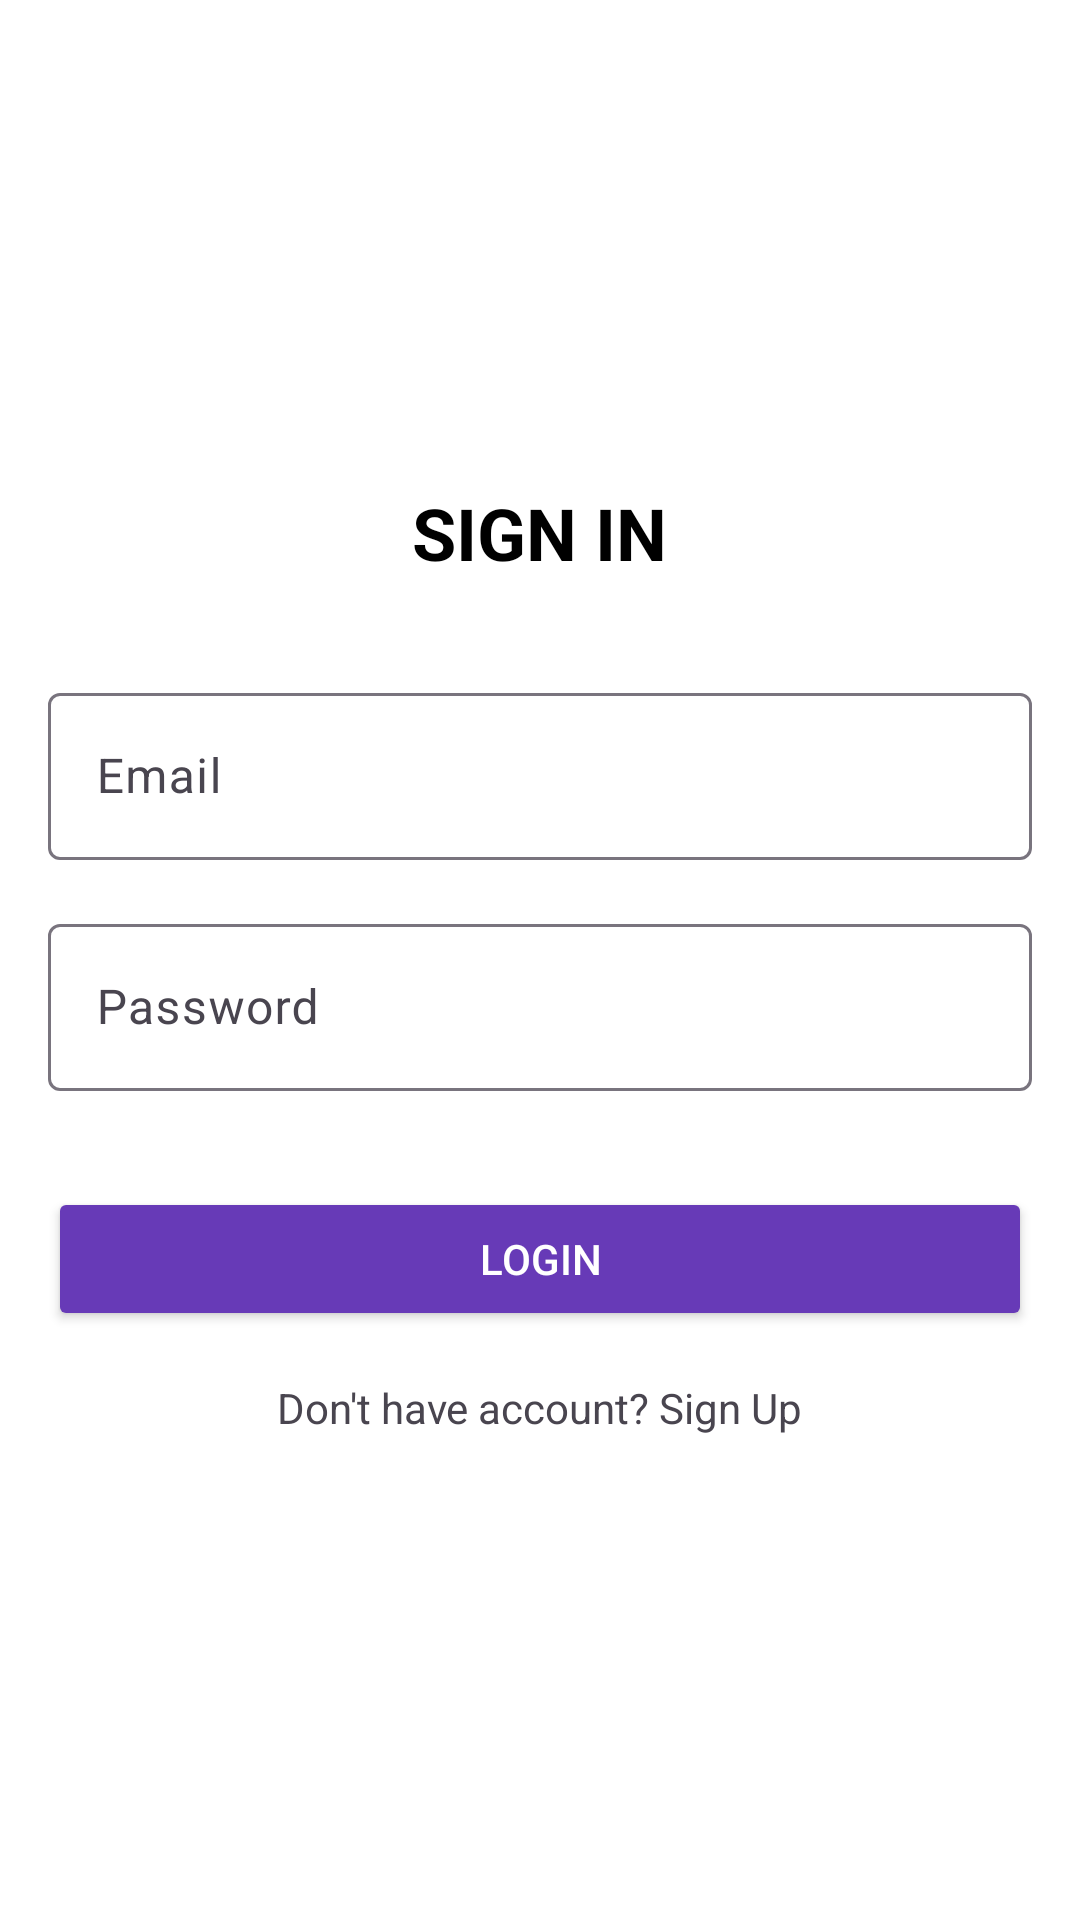

Android layout source for this screen:
<!-- AndroidManifest.xml: application theme Theme.RentBuySellRepeat -->
<!-- res/layout/activity_login.xml -->
<?xml version="1.0" encoding="utf-8"?>
<LinearLayout
    xmlns:android="http://schemas.android.com/apk/res/android"
    xmlns:app="http://schemas.android.com/apk/res-auto"
    xmlns:tools="http://schemas.android.com/tools"
    android:layout_width="match_parent"
    android:layout_height="match_parent"
    android:background="@color/white"
    android:gravity="center"
    android:orientation="vertical"
    android:padding="16dp"
    tools:context=".presentation.feature.auth.LoginActivity">

    <TextView
        android:id="@+id/tvTitle"
        android:layout_width="wrap_content"
        android:layout_height="wrap_content"
        android:text="@string/sign_in"
        android:textColor="@color/black"
        android:textSize="24sp"
        android:textStyle="bold"
        app:layout_constraintEnd_toEndOf="parent"
        app:layout_constraintStart_toStartOf="parent"
        app:layout_constraintTop_toTopOf="parent" />

    <com.google.android.material.textfield.TextInputLayout
        android:id="@+id/tilEmail"
        android:layout_width="match_parent"
        android:layout_height="wrap_content"
        android:layout_marginTop="32dp"
        app:layout_constraintEnd_toEndOf="parent"
        app:layout_constraintStart_toStartOf="parent"
        app:layout_constraintTop_toBottomOf="@id/tvTitle">

        <com.google.android.material.textfield.TextInputEditText
            android:id="@+id/etEmail"
            android:layout_width="match_parent"
            android:layout_height="wrap_content"
            android:hint="@string/email"
            android:inputType="textEmailAddress" />
    </com.google.android.material.textfield.TextInputLayout>

    <com.google.android.material.textfield.TextInputLayout
        android:id="@+id/tilPassword"
        android:layout_width="match_parent"
        android:layout_height="wrap_content"
        android:layout_marginTop="16dp"
        app:layout_constraintEnd_toEndOf="parent"
        app:layout_constraintStart_toStartOf="parent"
        app:layout_constraintTop_toBottomOf="@id/tilEmail">

        <com.google.android.material.textfield.TextInputEditText
            android:id="@+id/etPassword"
            android:layout_width="match_parent"
            android:layout_height="wrap_content"
            android:hint="@string/password"
            android:inputType="textPassword" />
    </com.google.android.material.textfield.TextInputLayout>

    <Button
        android:id="@+id/btnLogin"
        android:layout_width="match_parent"
        android:layout_height="wrap_content"
        android:layout_marginTop="32dp"
        android:backgroundTint="@color/purple_500"
        android:text="@string/login"
        android:textColor="@color/white"
        app:layout_constraintEnd_toEndOf="parent"
        app:layout_constraintStart_toStartOf="parent"
        app:layout_constraintTop_toBottomOf="@id/tilPassword" />

    <ProgressBar
        android:id="@+id/progressBar"
        android:layout_width="wrap_content"
        android:layout_height="wrap_content"
        android:layout_marginTop="16dp"
        android:visibility="gone"
        app:layout_constraintEnd_toEndOf="parent"
        app:layout_constraintStart_toStartOf="parent"
        app:layout_constraintTop_toBottomOf="@id/btnLogin" />

    <TextView
        android:id="@+id/tvSignUp"
        android:layout_width="wrap_content"
        android:layout_height="wrap_content"
        android:layout_marginTop="16dp"
        android:text="@string/don_t_have_account_sign_up"
        app:layout_constraintEnd_toEndOf="parent"
        app:layout_constraintStart_toStartOf="parent"
        app:layout_constraintTop_toBottomOf="@id/progressBar"/>

</LinearLayout>
<!-- resources referenced by this layout -->
<resources>
  <color name="black">#FF000000</color>
  <color name="purple_500">#673AB7</color>
  <color name="white">#FFFFFFFF</color>
  <string name="don_t_have_account_sign_up">Don\'t have account? Sign Up</string>
  <string name="email">Email</string>
  <string name="login">LOGIN</string>
  <string name="password">Password</string>
  <string name="sign_in">SIGN IN</string>
  <style name="Theme.RentBuySellRepeat" parent="Base.Theme.RentBuySellRepeat" />
  <style name="Base.Theme.RentBuySellRepeat" parent="Theme.Material3.DayNight.NoActionBar">
          
          
      </style>
</resources>
